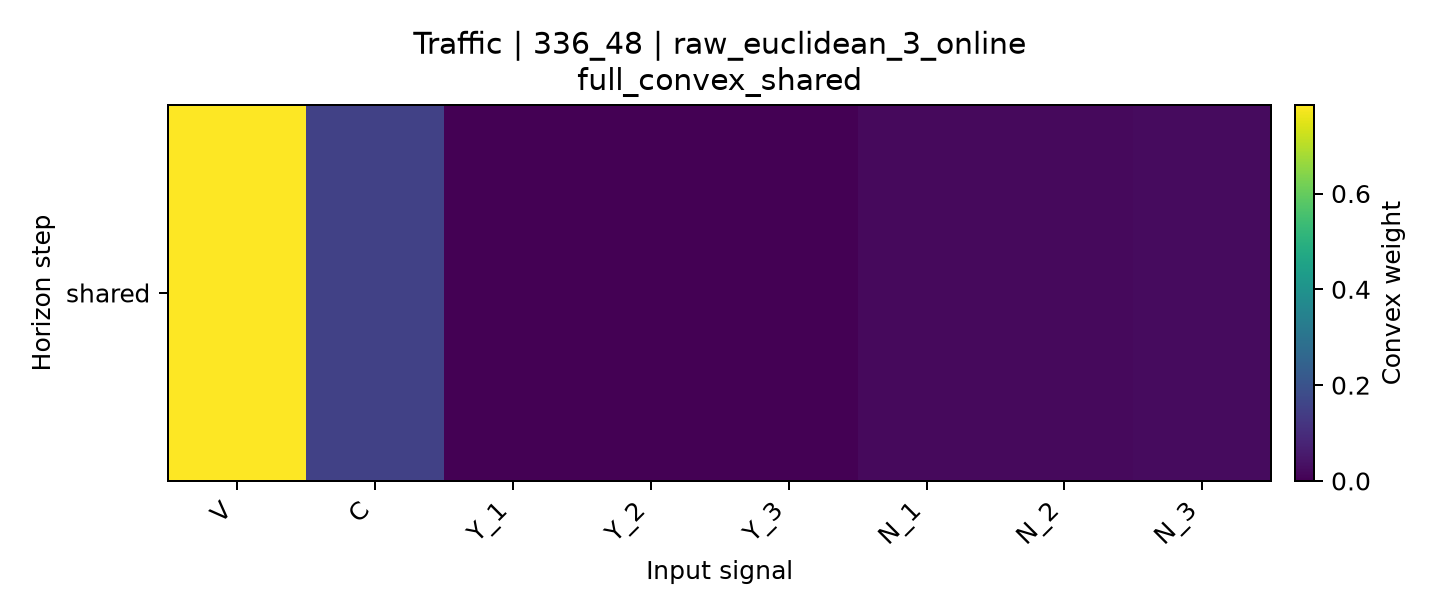

Values plotted in this chart, from the file beside it:
horizon, V, C, Y_1, Y_2, Y_3, N_1, N_2, N_3
shared, 0.7848, 0.1507, 0.0001786, 0.003041, 0.0, 0.01885, 0.01942, 0.02308
